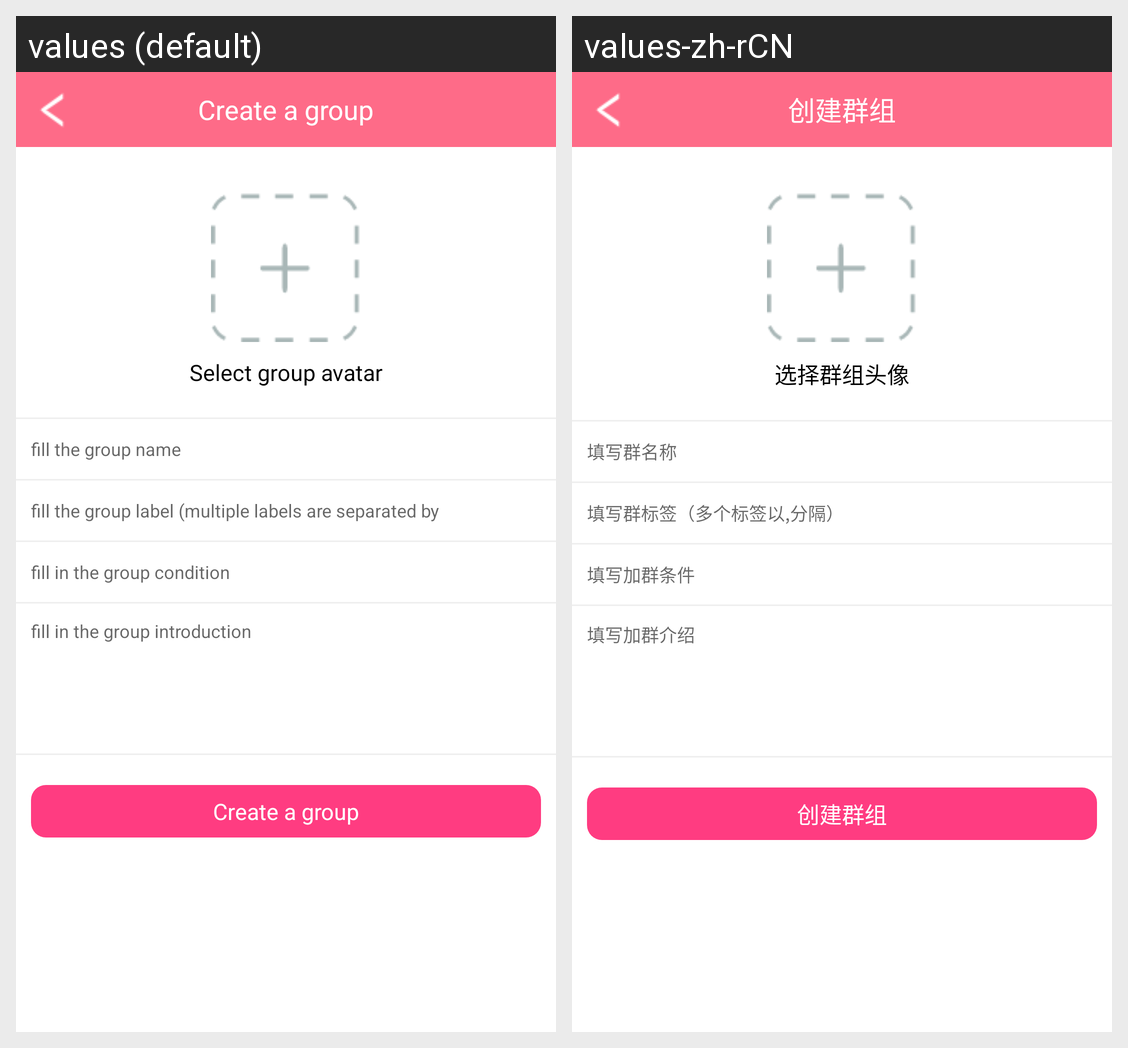

Here is an Android app screen in its default locale and in the app's own translations. Write out the translated-string differences for the strings that appear on this screen.
Android screen res/layout/activity_creategroup.xml rendered under 2 locales, left to right: values (default), values-zh-rCN. Device: Nexus 5 (rendered at 1080×1920; each locale shown at half size, 540×960, under a caption strip naming it); theme Theme.MaterialComponents.DayNight.NoActionBar.
Strings drawn on this screen, with the default value and each locale's value (text and hints the layout hard-codes, and strings that could not be matched under every locale, appear in the picture but are not listed):

find_reminder33
  values: Create a group
  values-zh-rCN: 创建群组

find_reminder34
  values: Select group avatar
  values-zh-rCN: 选择群组头像

find_reminder35
  values: fill the group name
  values-zh-rCN: 填写群名称

find_reminder36
  values: fill the group label (multiple labels are separated by
  values-zh-rCN: 填写群标签（多个标签以,分隔）

find_reminder37
  values: fill in the group condition
  values-zh-rCN: 填写加群条件

find_reminder38
  values: fill in the group introduction
  values-zh-rCN: 填写加群介绍
